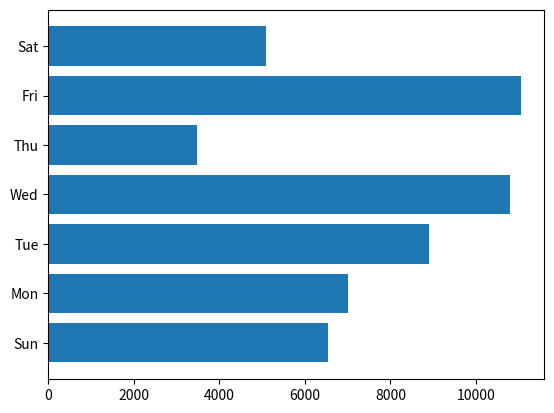

Recreate this plot in Python.
import matplotlib.pyplot as plt

def create_bar_chart(data, labels):
    num_bars = len(data)
    positions = range(1, num_bars+1)
    plt.barh(positions, data)
    plt.yticks(positions, labels)
    plt.show()

steps = [6534, 7000, 8900, 10786, 3467, 11045, 5095]
labels = ['Sun', 'Mon', 'Tue', 'Wed', 'Thu', 'Fri', 'Sat']
create_bar_chart(steps, labels)
